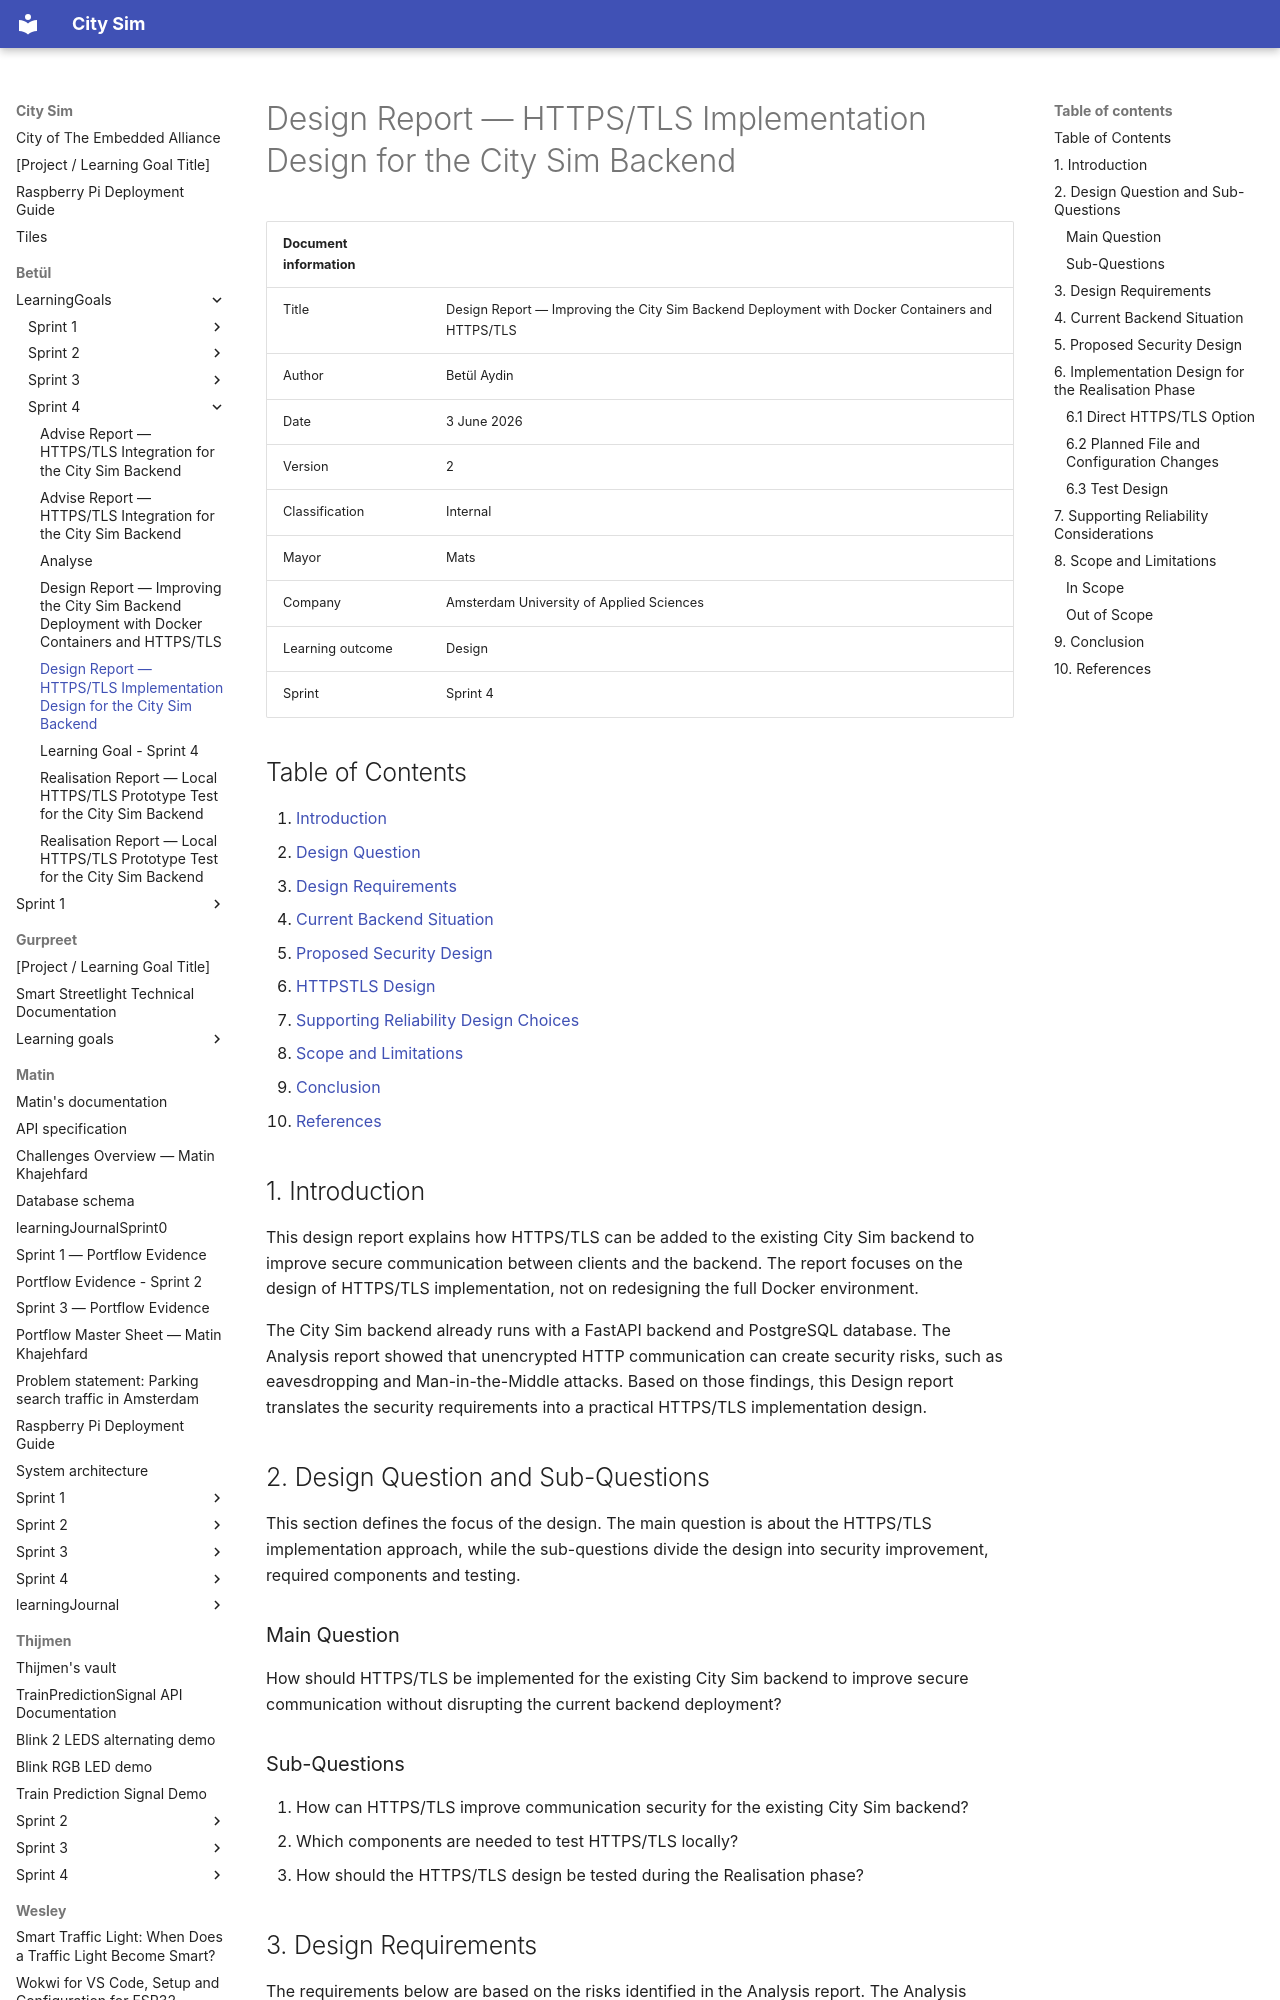

repository: guruITA/smart-city-sim · page: Betül/LearningGoals/Sprint 4/DesignV2/index.html · generator: mkdocs

# Design Report — HTTPS/TLS Implementation Design for the City Sim Backend

| Document information | |
|---|---|
| Title | Design Report — Improving the City Sim Backend Deployment with Docker Containers and HTTPS/TLS |
| Author | Betül Aydin |
| Date | 3 June 2026 |
| Version | 2 |
| Classification | Internal |
| Mayor | Mats |
| Company | Amsterdam University of Applied Sciences |
| Learning outcome | Design |
| Sprint | Sprint 4 |


## Table of Contents

1. [Introduction](#1-introduction)  
2. [Design Question](#2-design-question-and-subquestions)  
3. [Design Requirements](#3-design-requirements)  
4. [Current Backend Situation](#4-current-backend-situation)  
5. [Proposed Security Design](#5-proposed-security-design)  
6. [HTTPSTLS Design](#6-implementation-design-for-the-realisation-phase)  
7. [Supporting Reliability Design Choices](#7-supporting-reliability-considerations)  
8. [Scope and Limitations](#8-scope-and-limitations)  
9. [Conclusion](#9-conclusion)  
10. [References](#10-references)



## 1. Introduction

This design report explains how HTTPS/TLS can be added to the existing City Sim backend to improve secure communication between clients and the backend. The report focuses on the design of HTTPS/TLS implementation, not on redesigning the full Docker environment.

The City Sim backend already runs with a FastAPI backend and PostgreSQL database. The Analysis report showed that unencrypted HTTP communication can create security risks, such as eavesdropping and Man-in-the-Middle attacks. Based on those findings, this Design report translates the security requirements into a practical HTTPS/TLS implementation design.

## 2. Design Question and Sub-Questions

This section defines the focus of the design. The main question is about the HTTPS/TLS implementation approach, while the sub-questions divide the design into security improvement, required components and testing.

### Main Question

How should HTTPS/TLS be implemented for the existing City Sim backend to improve secure communication without disrupting the current backend deployment?


### Sub-Questions

1. How can HTTPS/TLS improve communication security for the existing City Sim backend?
2. Which components are needed to test HTTPS/TLS locally?
3. How should the HTTPS/TLS design be tested during the Realisation phase?
